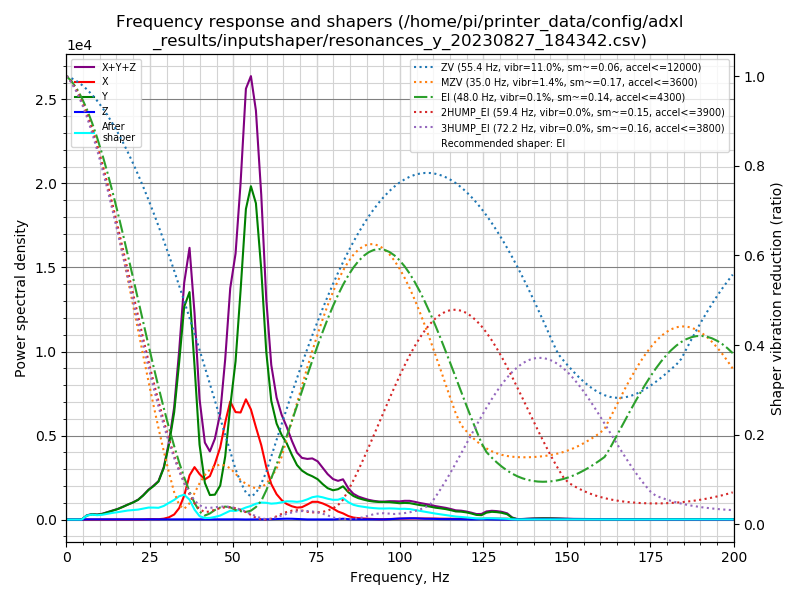

The table this chart was drawn from, first rows:
freq, psd_x, psd_y, psd_z, psd_xyz
0.0, 1.598e+02, 4.754e+02, 1.309e+01, 6.483e+02
1.5, 1.236e+02, 2.789e+02, 6.207e+01, 4.646e+02
3.1, 3.607e+01, 4.158e+01, 7.633e+01, 1.540e+02
4.6, 3.810e+01, 3.829e+02, 7.004e+01, 4.910e+02
6.1, 3.929e+01, 1.455e+03, 7.343e+01, 1.568e+03
7.7, 3.612e+01, 2.446e+03, 9.050e+01, 2.573e+03
9.2, 3.542e+01, 2.662e+03, 8.854e+01, 2.786e+03
10.8, 3.997e+01, 3.663e+03, 7.086e+01, 3.774e+03
12.3, 4.242e+01, 5.316e+03, 7.729e+01, 5.435e+03
13.8, 4.648e+01, 7.293e+03, 7.095e+01, 7.410e+03
15.4, 4.123e+01, 9.706e+03, 6.794e+01, 9.815e+03
16.9, 4.320e+01, 1.277e+04, 7.277e+01, 1.289e+04
18.4, 6.956e+01, 1.639e+04, 7.141e+01, 1.653e+04
20.0, 1.103e+02, 2.044e+04, 6.577e+01, 2.061e+04
21.5, 1.318e+02, 2.536e+04, 7.700e+01, 2.556e+04
23.0, 2.393e+02, 3.302e+04, 8.987e+01, 3.335e+04
24.6, 5.584e+02, 4.335e+04, 1.001e+02, 4.401e+04
26.1, 7.032e+02, 5.205e+04, 1.016e+02, 5.285e+04
27.6, 5.313e+02, 6.268e+04, 8.935e+01, 6.330e+04
29.2, 1.548e+03, 9.010e+04, 8.652e+01, 9.173e+04
30.7, 4.043e+03, 1.363e+05, 1.076e+02, 1.405e+05
32.3, 9.748e+03, 2.068e+05, 1.447e+02, 2.167e+05
33.8, 2.307e+04, 3.174e+05, 1.320e+02, 3.406e+05
35.3, 5.018e+04, 4.483e+05, 9.258e+01, 4.985e+05
36.9, 9.723e+04, 5.009e+05, 1.564e+02, 5.983e+05
38.4, 1.201e+05, 3.523e+05, 2.727e+02, 4.727e+05
39.9, 1.083e+05, 1.782e+05, 3.372e+02, 2.868e+05
41.5, 9.939e+04, 9.078e+04, 3.595e+02, 1.905e+05
43.0, 1.114e+05, 6.283e+04, 4.041e+02, 1.747e+05
44.5, 1.481e+05, 6.604e+04, 2.843e+02, 2.145e+05
46.1, 1.985e+05, 9.347e+04, 1.581e+02, 2.921e+05
47.6, 2.760e+05, 1.794e+05, 2.087e+02, 4.557e+05
49.1, 3.455e+05, 3.313e+05, 5.370e+02, 6.773e+05
50.7, 3.248e+05, 4.786e+05, 7.756e+02, 8.042e+05
52.2, 3.332e+05, 7.128e+05, 5.078e+02, 1.047e+06
53.8, 3.857e+05, 9.962e+05, 2.894e+02, 1.382e+06
55.3, 3.631e+05, 1.099e+06, 5.169e+02, 1.462e+06
56.8, 3.127e+05, 1.071e+06, 8.854e+02, 1.385e+06
58.4, 2.589e+05, 8.704e+05, 7.605e+02, 1.130e+06
59.9, 1.873e+05, 5.989e+05, 6.655e+02, 7.868e+05
61.4, 1.299e+05, 4.343e+05, 1.435e+03, 5.657e+05
63.0, 9.513e+04, 3.603e+05, 2.222e+03, 4.576e+05
64.5, 7.486e+04, 3.253e+05, 2.718e+03, 4.029e+05
66.0, 6.146e+04, 3.009e+05, 3.182e+03, 3.655e+05
67.6, 5.347e+04, 2.599e+05, 3.107e+03, 3.165e+05
69.1, 4.912e+04, 2.246e+05, 2.213e+03, 2.759e+05
70.6, 5.213e+04, 2.059e+05, 1.343e+03, 2.594e+05
72.2, 6.468e+04, 1.956e+05, 5.661e+02, 2.609e+05
73.7, 7.786e+04, 1.901e+05, 5.002e+02, 2.685e+05
75.3, 7.952e+04, 1.809e+05, 8.307e+02, 2.613e+05
76.8, 7.389e+04, 1.623e+05, 8.522e+02, 2.370e+05
78.3, 6.494e+04, 1.463e+05, 6.799e+02, 2.119e+05
79.9, 5.264e+04, 1.395e+05, 6.482e+02, 1.928e+05
81.4, 3.891e+04, 1.471e+05, 1.754e+03, 1.877e+05
82.9, 3.054e+04, 1.642e+05, 4.013e+03, 1.988e+05
84.5, 1.759e+04, 1.378e+05, 1.878e+03, 1.572e+05
86.0, 1.031e+04, 1.208e+05, 1.144e+03, 1.322e+05
87.5, 7.241e+03, 1.114e+05, 1.281e+03, 1.199e+05
89.1, 5.418e+03, 1.055e+05, 1.448e+03, 1.124e+05
90.6, 3.966e+03, 1.009e+05, 1.419e+03, 1.063e+05
... 71 more rows
